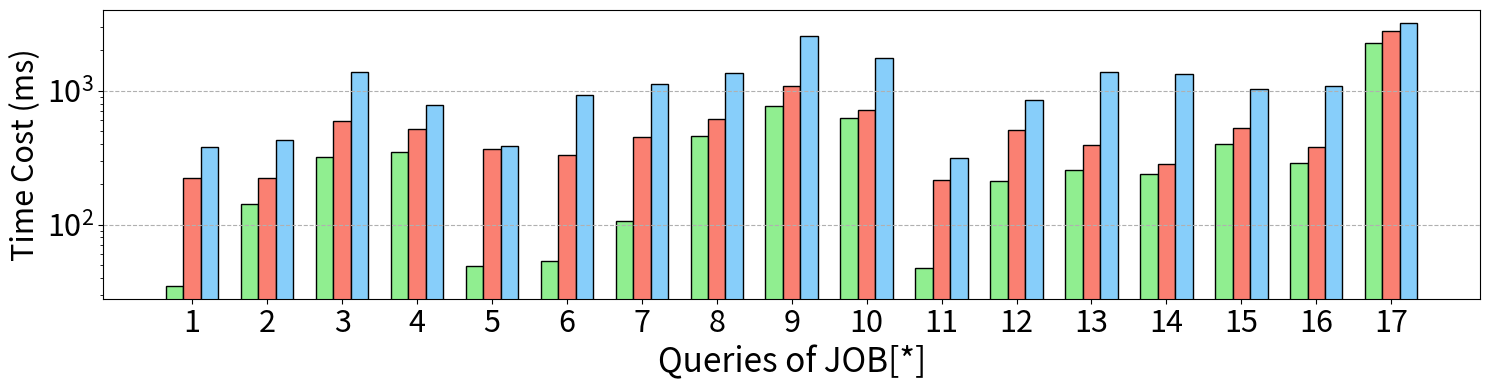

Here is the Python script that generated this plot: (Note: this script raises an exception after producing the figure.)
import matplotlib.pyplot as plt
import numpy as np

y_duckdb_complete = [
    379,
    424,
    1383,
    782,
    387,
    932,
    1120,
    1349,
    2541,
    1745,
    313,
    843,
    1386,
    1339,
    1026,
    1083,
    3185,
    2966,
    3279,
    2267,
    1211,
    1576,
    1818,
    3783,
    2750,
    3416,
    931,
    2231,
    2785,
    2920,
    2789,
    46,
    520,
]

y_graindb_complete = [
    224,
    221,
    594,
    517,
    366,
    330,
    451,
    613,
    1082,
    714,
    214,
    506,
    393,
    285,
    528,
    382,
    2797,
    2233,
    1287,
    1231,
    221,
    543,
    492,
    1580,
    2251,
    1028,
    295,
    1340,
    487,
    1449,
    2165,
    10,
    348,
]

y_umbra_complete = []

y_ours_complete = [
    35,
    143,
    320,
    348,
    49,
    53,
    107,
    455,
    770,
    620,
    47,
    211,
    257,
    240,
    399,
    286,
    2249,
    2087,
    1202,
    1186,
    62,
    482,
    327,
    1194,
    2244,
    682,
    136,
    1045,
    314,
    1235,
    2043,
    8,
    181,
]

xlabel = []

for i in range(1, 18):
    xlabel.append(str(i))


xaxis = np.arange(len(xlabel))
xaxis_final = np.arange(len(xlabel))
data_per_row = 18


total_width, n = 0.7, 3
width = total_width / n

xaxis = xaxis - (total_width - width) / 2

plt.figure(figsize=(15, 4))
y_ours = y_ours_complete[:17]
y_graindb = y_graindb_complete[:17]
y_duckdb = y_duckdb_complete[:17]

plt.bar(
    xaxis,
    y_ours,
    color="lightgreen",
    edgecolor="k",
    width=width,
    # hatch="/",
    label="RelGo",
)

plt.bar(
    xaxis + width,
    y_graindb,
    color="salmon",
    edgecolor="k",
    width=width,
    # hatch="\\",
    label="GrainDB",
)

plt.bar(
    xaxis + width * 2,
    y_duckdb,
    color="lightskyblue",
    edgecolor="k",
    width=width,
    # hatch="\\",
    label="DuckDB",
)
plt.xticks(xaxis_final, xlabel, fontsize=22)
plt.yticks(fontsize=22)
plt.yscale("log")
plt.grid(linestyle="--", axis="y")
plt.xlabel("Queries of JOB[*]", fontsize=24)
plt.ylabel("Time Cost (ms)", fontsize=22)

plt.tight_layout()
# plt.show()
plt.savefig("../paper/figures/exp/e2e_job_part1.pdf", bbox_inches="tight")

xlabel = []

for i in range(18, 34):
    xlabel.append(str(i))


xaxis = np.arange(len(xlabel))
xaxis_final = np.arange(len(xlabel))
data_per_row = 18


total_width, n = 0.7, 3
width = total_width / n

xaxis = xaxis - (total_width - width) / 2

plt.figure(figsize=(15, 4))
y_ours = y_ours_complete[17:]
y_graindb = y_graindb_complete[17:]
y_duckdb = y_duckdb_complete[17:]

plt.bar(
    xaxis,
    y_ours,
    color="lightgreen",
    edgecolor="k",
    width=width,
    # hatch="/",
    label="RelGo",
)

plt.bar(
    xaxis + width,
    y_graindb,
    color="salmon",
    edgecolor="k",
    width=width,
    # hatch="\\",
    label="GrainDB",
)

plt.bar(
    xaxis + width * 2,
    y_duckdb,
    color="lightskyblue",
    edgecolor="k",
    width=width,
    # hatch="\\",
    label="DuckDB",
)
plt.xticks(xaxis_final, xlabel, fontsize=22)
plt.yticks(fontsize=22)
plt.yscale("log")
plt.grid(linestyle="--", axis="y")
plt.xlabel("Queries of JOB[*]", fontsize=24)
plt.ylabel("Time Cost (ms)", fontsize=22)

plt.tight_layout()
# plt.show()
plt.savefig("../paper/figures/exp/e2e_job_part2.pdf", bbox_inches="tight")
